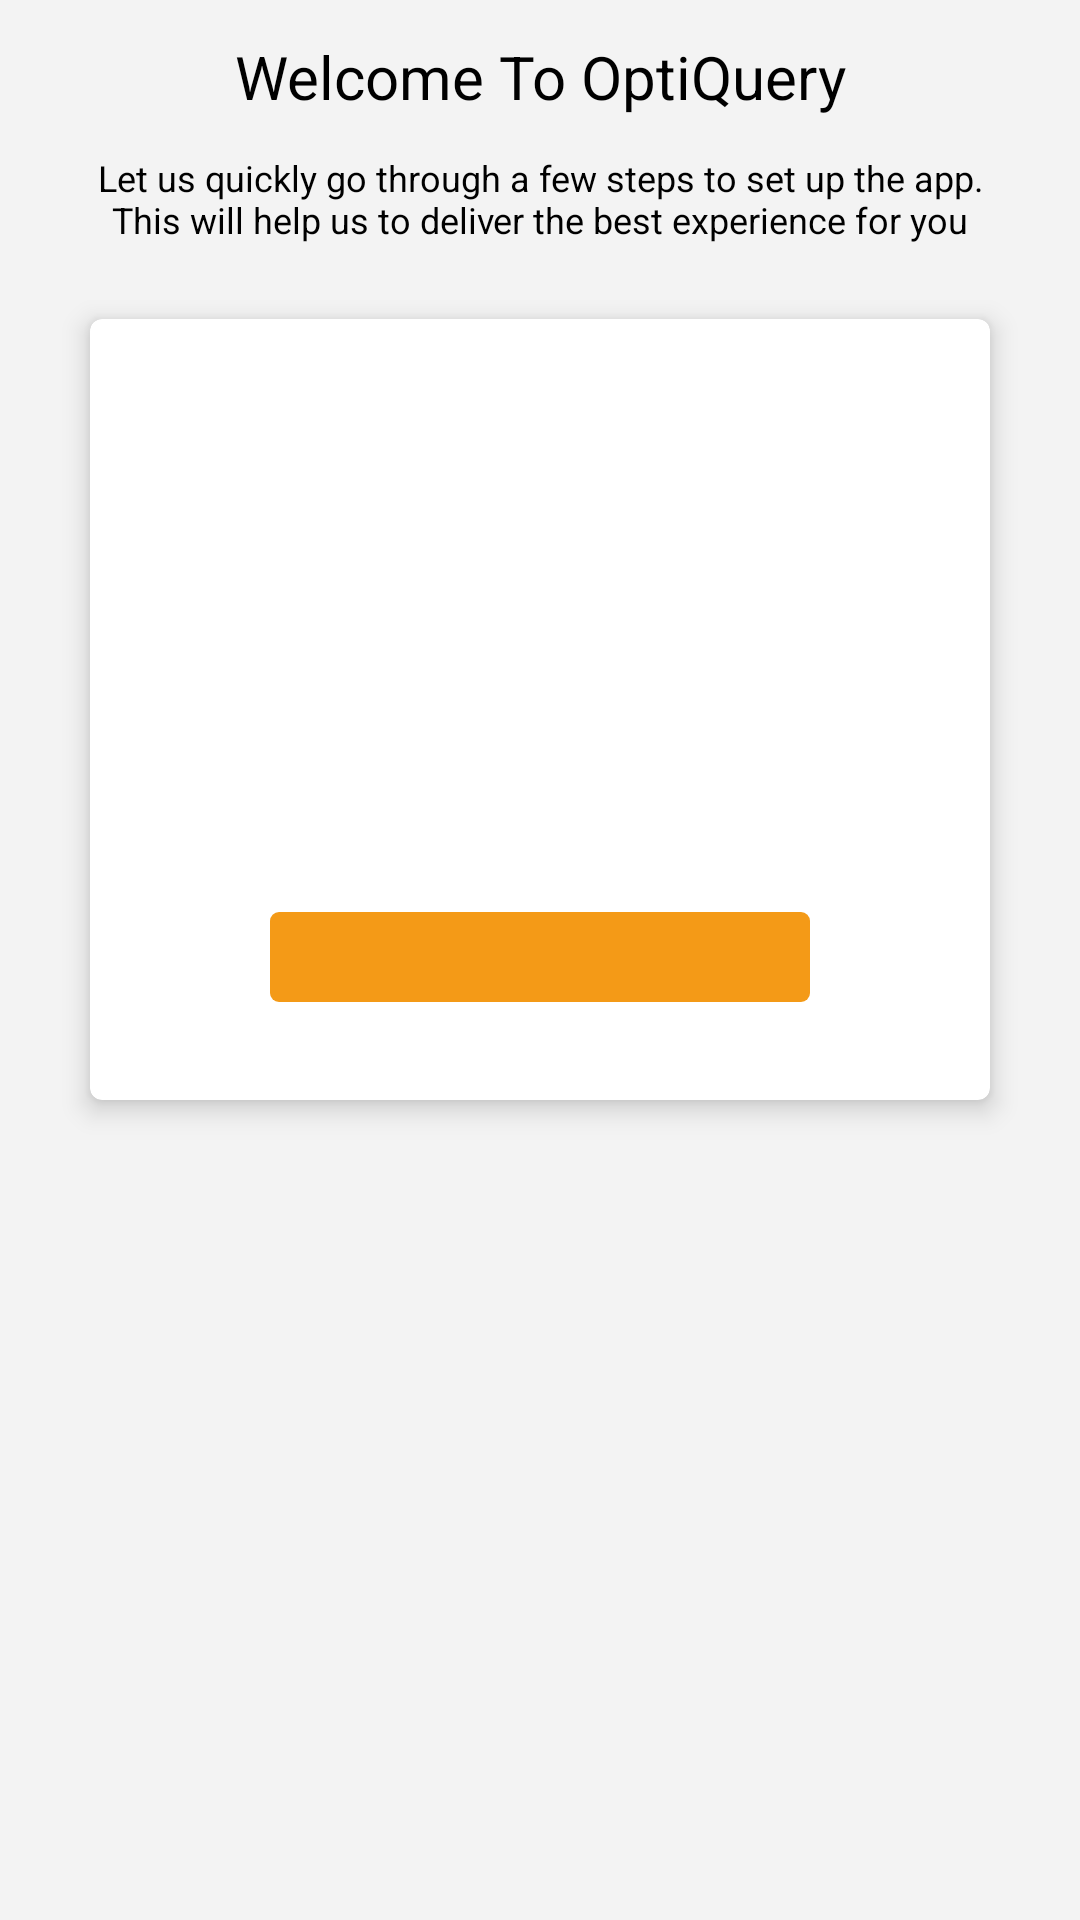

Here is an Android app screen rendered from its layout file. Give the layout XML and the strings, colors and styles it references.
<!-- AndroidManifest.xml: application theme AppTheme -->
<!-- res/layout/activity_permissions.xml -->
<ScrollView xmlns:android="http://schemas.android.com/apk/res/android"
        xmlns:tools="http://schemas.android.com/tools"
        android:layout_width="match_parent"
        android:layout_height="match_parent"
        android:overScrollMode="never"
        android:scrollbars="none"
        android:padding="@dimen/menu_padding"
        android:background="@color/background_light_grey"
        android:fillViewport="true"
        tools:context="com.implementhit.OptimizeHIT.activity.PermissionsActivity">

            <LinearLayout
                android:layout_width="match_parent"
                android:layout_height="match_parent"
                android:orientation="vertical">

                <TextView
                    android:id="@+id/welcome"
                    android:layout_width="match_parent"
                    android:layout_height="wrap_content"
                    android:layout_marginBottom="@dimen/menu_padding"
                    android:gravity="center"
                    android:text="@string/permission_microphone_access_welcome"
                    android:textColor="@color/text_black"
                    android:textSize="@dimen/text_size_large" />

                <TextView
                    android:id="@+id/let_us"
                    android:layout_width="match_parent"
                    android:layout_height="wrap_content"
                    android:layout_marginBottom="@dimen/between_components_margin_large"
                    android:gravity="center"
                    android:text="@string/permission_microphone_access_let_us"
                    android:textColor="@color/text_black"
                    android:textSize="@dimen/text_size_permissions" />

                <android.support.v7.widget.CardView xmlns:card_view="http://schemas.android.com/apk/res-auto"
                    android:id="@+id/card_view"
                    android:layout_width="300dp"
                    android:layout_height="wrap_content"
                    android:layout_marginLeft="@dimen/linear_layout_margin"
                    android:layout_marginRight="@dimen/linear_layout_margin"
                    android:layout_marginBottom="@dimen/menu_padding"
                    android:layout_gravity="center"
                    android:padding="@dimen/menu_padding"
                    card_view:cardElevation="5dp"
                    card_view:cardCornerRadius="4dp">

                    <LinearLayout
                        android:layout_width="match_parent"
                        android:layout_height="wrap_content"
                        android:paddingLeft="@dimen/menu_padding"
                        android:paddingRight="@dimen/menu_padding"
                        android:orientation="vertical">

                        <TextView
                            android:id="@+id/title"
                            android:layout_width="match_parent"
                            android:layout_height="wrap_content"
                            android:layout_marginTop="@dimen/between_components_margin_medium"
                            android:gravity="center"
                            android:textColor="@color/text_black"
                            android:textSize="18sp"/>

                        <TextView
                            android:id="@+id/permission_icon"
                            android:layout_width="match_parent"
                            android:layout_height="wrap_content"
                            android:layout_marginTop="@dimen/between_components_margin_medium"
                            android:gravity="center"
                            android:textSize="70sp" />

                        <TextView
                            android:id="@+id/hint"
                            android:layout_width="match_parent"
                            android:layout_height="wrap_content"
                            android:layout_marginTop="@dimen/between_components_margin_medium"
                            android:gravity="center"
                            android:textColor="@color/text_black"
                            android:textSize="@dimen/text_size_permissions" />

                        <TextView
                            android:id="@+id/note"
                            android:layout_width="match_parent"
                            android:layout_height="wrap_content"
                            android:layout_marginTop="@dimen/menu_padding"
                            android:gravity="left"
                            android:text="@string/note"
                            android:textColor="@color/text_black"
                            android:textSize="@dimen/text_size_permissions"
                            android:textStyle="bold"
                            android:visibility="gone"/>

                        <TextView
                            android:id="@+id/physical_location"
                            android:layout_width="match_parent"
                            android:layout_height="wrap_content"
                            android:gravity="left"
                            android:text="@string/physical_location"
                            android:textColor="@color/text_black"
                            android:textSize="@dimen/text_size_permissions"
                            android:visibility="gone"/>

                        <TextView
                            android:id="@+id/when_you_press"
                            android:layout_width="match_parent"
                            android:layout_height="wrap_content"
                            android:layout_marginTop="@dimen/menu_padding"
                            android:gravity="center"
                            android:text="@string/when_you_press"
                            android:textColor="@color/text_black"
                            android:textSize="@dimen/text_size_permissions"
                            android:visibility="gone"/>

                        <Button
                            android:id="@+id/proceed_button"
                            android:layout_width="@dimen/button_width_large"
                            android:layout_height="30dp"
                            android:layout_marginTop="@dimen/between_components_margin_medium"
                            android:background="@drawable/rounded_rect_orange"
                            android:layout_gravity="center_horizontal"
                            android:gravity="center"
                            android:onClick="proceed"
                            android:textSize="@dimen/text_size_permissions"
                            android:textAllCaps="false"
                            android:textColor="@color/text_white"/>

                        <TextView
                            android:id="@+id/previously_provided"
                            android:layout_width="match_parent"
                            android:layout_height="wrap_content"
                            android:layout_marginTop="6dp"
                            android:layout_marginBottom="@dimen/menu_padding"
                            android:gravity="center"
                            android:textColor="@color/text_semidark_grey"
                            android:textSize="11sp"/>

                    </LinearLayout>

                </android.support.v7.widget.CardView>

        </LinearLayout>

    </ScrollView>
<!-- resources referenced by this layout -->
<resources>
  <color name="background_light_grey">#F3F3F3</color>
  <color name="text_black">#000000</color>
  <color name="text_semidark_grey">#6d6d6d</color>
  <color name="text_white">#FFFFFF</color>
  <dimen name="between_components_margin_large">25dp</dimen>
  <dimen name="between_components_margin_medium">16dp</dimen>
  <dimen name="button_width_large">180dp</dimen>
  <dimen name="linear_layout_margin">10dp</dimen>
  <dimen name="menu_padding">12dp</dimen>
  <dimen name="text_size_large">20sp</dimen>
  <dimen name="text_size_permissions">12sp</dimen>
  <!-- drawable rounded_rect_orange (drawable) -->
  <shape
      xmlns:android="http://schemas.android.com/apk/res/android"
      android:shape="rectangle"   >
  
      <solid
          android:color="@color/orange" >
      </solid>
  
      <corners
          android:radius="3dp"   >
      </corners>
  
  </shape>
  <string name="note">Note:</string>
  <string name="permission_microphone_access_let_us">Let us quickly go through a few steps to set up the app.\nThis will help us to deliver the best experience for you</string>
  <string name="permission_microphone_access_welcome">Welcome To OptiQuery</string>
  <string name="physical_location">-Your physical location is not constantly tracked by this app under any circumstances\n-There is no battery drain associated with
          enabling this feature.</string>
  <string name="when_you_press">When you press the Proceed button below,\nthe app will ask you for permission to\naccess your location.</string>
  <style name="AppTheme" parent="AppBaseTheme">
      </style>
  <color name="orange">#F49A17</color>
  <style name="AppBaseTheme" parent="Theme.AppCompat.DayNight.NoActionBar">
          <item name="colorPrimary">@color/background_light_grey</item>
          <item name="colorPrimaryDark">@color/orange</item>
          <item name="colorControlActivated">@color/orange</item>
          <item name="android:windowActionBar">false</item>
          <item name="android:windowNoTitle">true</item>
          <item name="android:textColor">@color/text_black</item>
          <item name="android:textColorPrimary">@color/text_black</item>
          <item name="android:windowBackground">@color/background_white</item>
      </style>
  <color name="background_white">#FFFFFF</color>
</resources>
